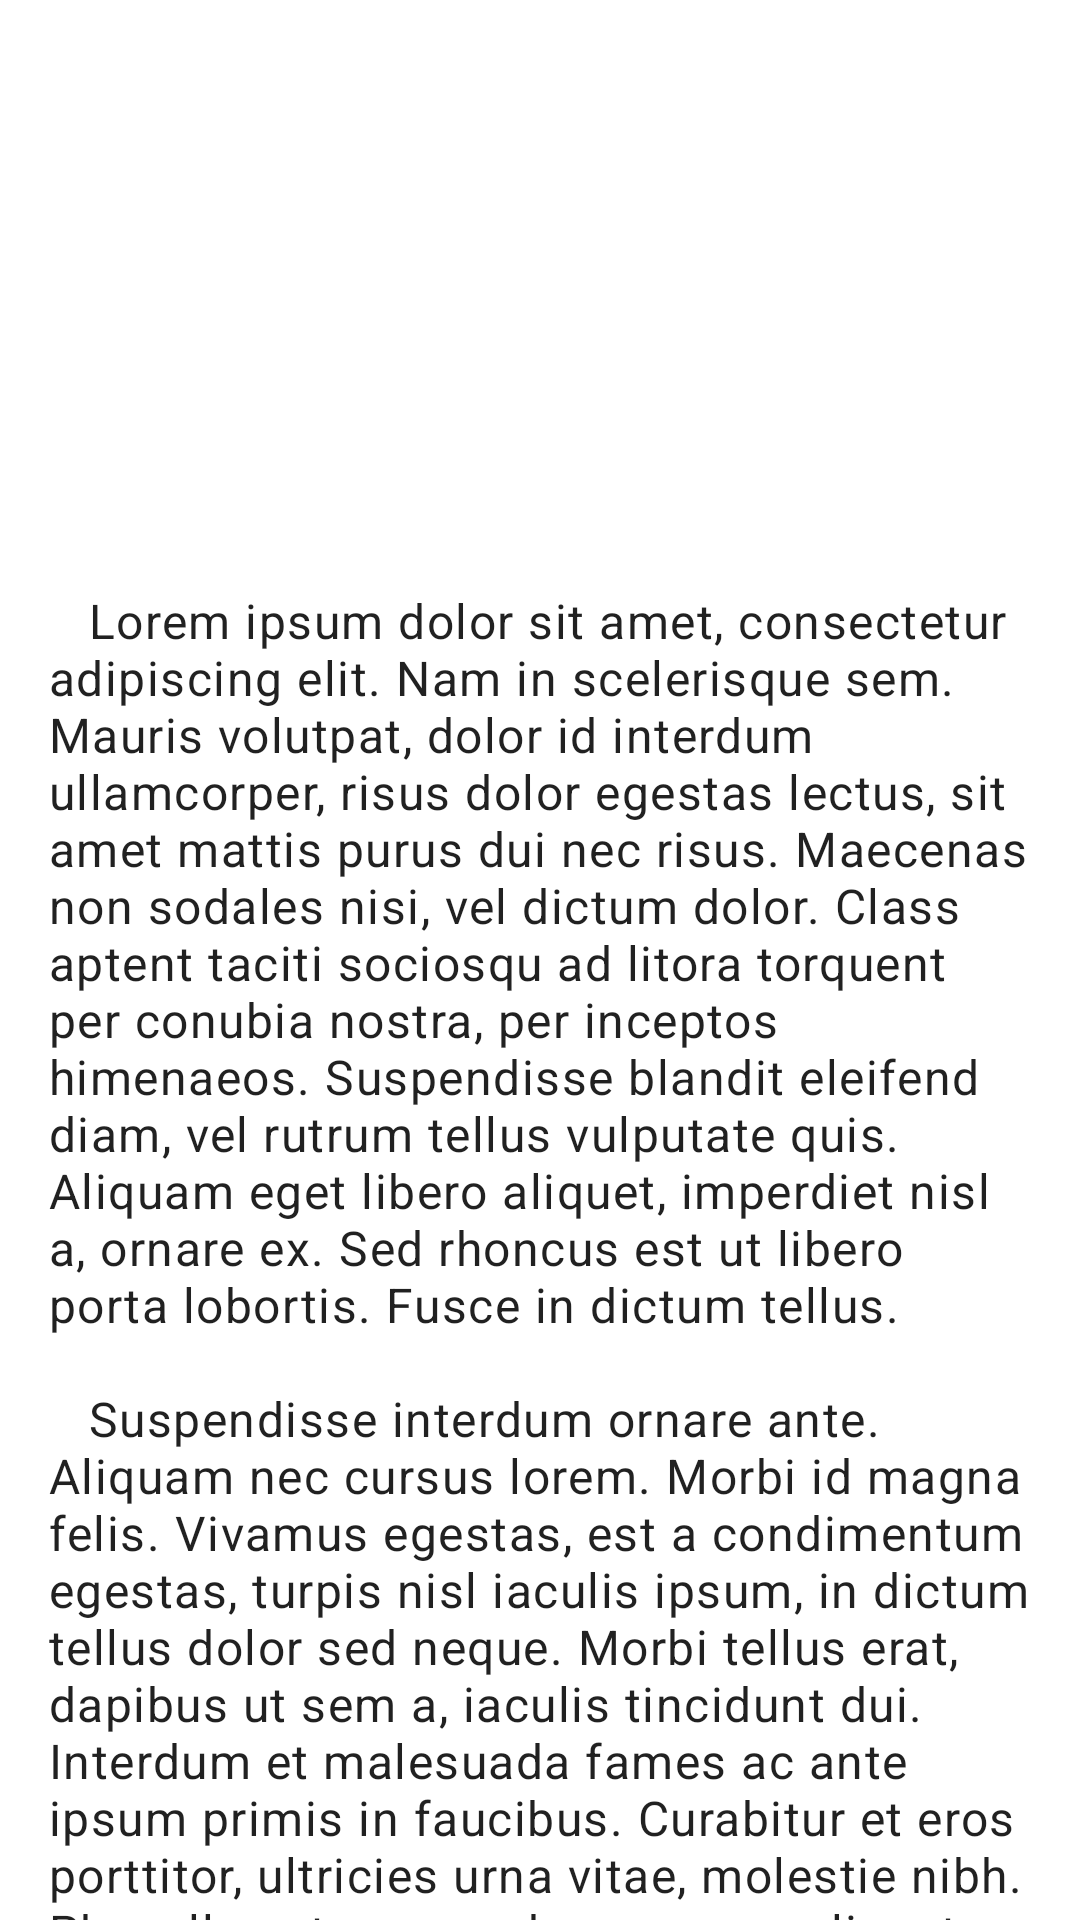

Android layout source for this screen:
<!-- AndroidManifest.xml: application theme AppTheme -->
<!-- res/layout/activity_collapsing_toolbar.xml -->
<?xml version="1.0" encoding="utf-8"?>
<androidx.coordinatorlayout.widget.CoordinatorLayout xmlns:android="http://schemas.android.com/apk/res/android"
    xmlns:app="http://schemas.android.com/apk/res-auto"
    xmlns:tools="http://schemas.android.com/tools"
    android:layout_width="match_parent"
    android:layout_height="match_parent"
    android:fitsSystemWindows="true"
    tools:context=".CollapsingToolbarActivity">

    <com.google.android.material.appbar.AppBarLayout
        android:layout_width="match_parent"
        android:layout_height="180dp"
        android:theme="@style/AppTheme.AppBarOverlay"
        app:liftOnScroll="true">

        <com.google.android.material.appbar.CollapsingToolbarLayout
            android:id="@+id/toolbar_layout"
            android:layout_width="match_parent"
            android:layout_height="match_parent"
            android:fitsSystemWindows="true"
            app:contentScrim="?attr/colorPrimary"
            app:layout_scrollFlags="scroll|exitUntilCollapsed">

            <androidx.appcompat.widget.Toolbar
                android:id="@+id/toolbar"
                android:layout_width="match_parent"
                android:layout_height="?attr/actionBarSize"
                app:layout_collapseMode="pin"
                app:popupTheme="@style/AppTheme.PopupOverlay" />

        </com.google.android.material.appbar.CollapsingToolbarLayout>

    </com.google.android.material.appbar.AppBarLayout>

    <androidx.core.widget.NestedScrollView
        android:layout_width="match_parent"
        android:layout_height="match_parent"
        app:layout_behavior="@string/appbar_scrolling_view_behavior">

        <TextView
            android:layout_width="match_parent"
            android:layout_height="wrap_content"
            android:padding="16dp"
            android:text="@string/dummy"
            android:textAppearance="@style/TextAppearance.MaterialComponents.Body1" />

    </androidx.core.widget.NestedScrollView>

</androidx.coordinatorlayout.widget.CoordinatorLayout>
<!-- resources referenced by this layout -->
<resources>
  <string name="dummy">
          \t\tLorem ipsum dolor sit amet, consectetur adipiscing elit. Nam in scelerisque sem. Mauris volutpat, dolor id interdum ullamcorper, risus dolor egestas lectus, sit amet mattis purus dui nec risus. Maecenas non sodales nisi, vel dictum dolor. Class aptent taciti sociosqu ad litora torquent per conubia nostra, per inceptos himenaeos. Suspendisse blandit eleifend diam, vel rutrum tellus vulputate quis. Aliquam eget libero aliquet, imperdiet nisl a, ornare ex. Sed rhoncus est ut libero porta lobortis. Fusce in dictum tellus.
      \n\n\t\tSuspendisse interdum ornare ante. Aliquam nec cursus lorem. Morbi id magna felis. Vivamus egestas, est a condimentum egestas, turpis nisl iaculis ipsum, in dictum tellus dolor sed neque. Morbi tellus erat, dapibus ut sem a, iaculis tincidunt dui. Interdum et malesuada fames ac ante ipsum primis in faucibus. Curabitur et eros porttitor, ultricies urna vitae, molestie nibh. Phasellus at commodo eros, non aliquet metus. Sed maximus nisl nec dolor bibendum, vel congue leo egestas.
      \n\n\t\tSed interdum tortor nibh, in sagittis risus mollis quis. Curabitur mi odio, condimentum sit amet auctor at, mollis non turpis. Nullam pretium libero vestibulum, finibus orci vel, molestie quam. Fusce blandit tincidunt nulla, quis sollicitudin libero facilisis et. Integer interdum nunc ligula, et fermentum metus hendrerit id. Vestibulum lectus felis, dictum at lacinia sit amet, tristique id quam. Cras eu consequat dui. Suspendisse sodales nunc ligula, in lobortis sem porta sed. Integer id ultrices magna, in luctus elit. Sed a pellentesque est.
      \n\n\t\tAenean nunc velit, lacinia sed dolor sed, ultrices viverra nulla. Etiam a venenatis nibh. Morbi laoreet, tortor sed facilisis varius, nibh orci rhoncus nulla, id elementum leo dui non lorem. Nam mollis ipsum quis auctor varius. Quisque elementum eu libero sed commodo. In eros nisl, imperdiet vel imperdiet et, scelerisque a mauris. Pellentesque varius ex nunc, quis imperdiet eros placerat ac. Duis finibus orci et est auctor tincidunt. Sed non viverra ipsum. Nunc quis augue egestas, cursus lorem at, molestie sem. Morbi a consectetur ipsum, a placerat diam. Etiam vulputate dignissim convallis. Integer faucibus mauris sit amet finibus convallis.
      \n\n\t\tPhasellus in aliquet mi. Pellentesque habitant morbi tristique senectus et netus et malesuada fames ac turpis egestas. In volutpat arcu ut felis sagittis, in finibus massa gravida. Pellentesque id tellus orci. Integer dictum, lorem sed efficitur ullamcorper, libero justo consectetur ipsum, in mollis nisl ex sed nisl. Donec maximus ullamcorper sodales. Praesent bibendum rhoncus tellus nec feugiat. In a ornare nulla. Donec rhoncus libero vel nunc consequat, quis tincidunt nisl eleifend. Cras bibendum enim a justo luctus vestibulum. Fusce dictum libero quis erat maximus, vitae volutpat diam dignissim.
      </string>
  <style name="AppTheme.AppBarOverlay" parent="ThemeOverlay.MaterialComponents.ActionBar" />
  <style name="AppTheme.PopupOverlay" parent="ThemeOverlay.MaterialComponents.Light" />
  <style name="AppTheme" parent="Theme.MaterialComponents.Light.DarkActionBar">
          <item name="colorPrimary">@color/colorPrimary</item>
          <item name="colorPrimaryDark">@color/colorPrimaryDark</item>
          <item name="colorAccent">@color/colorAccent</item>
          <item name="android:windowBackground">@color/background</item>
      </style>
  <color name="colorPrimary">#FFFFFF</color>
  <color name="colorPrimaryDark">#FFFFFF</color>
  <color name="colorAccent">#D81B60</color>
  <color name="background">#FFFFFF</color>
</resources>
